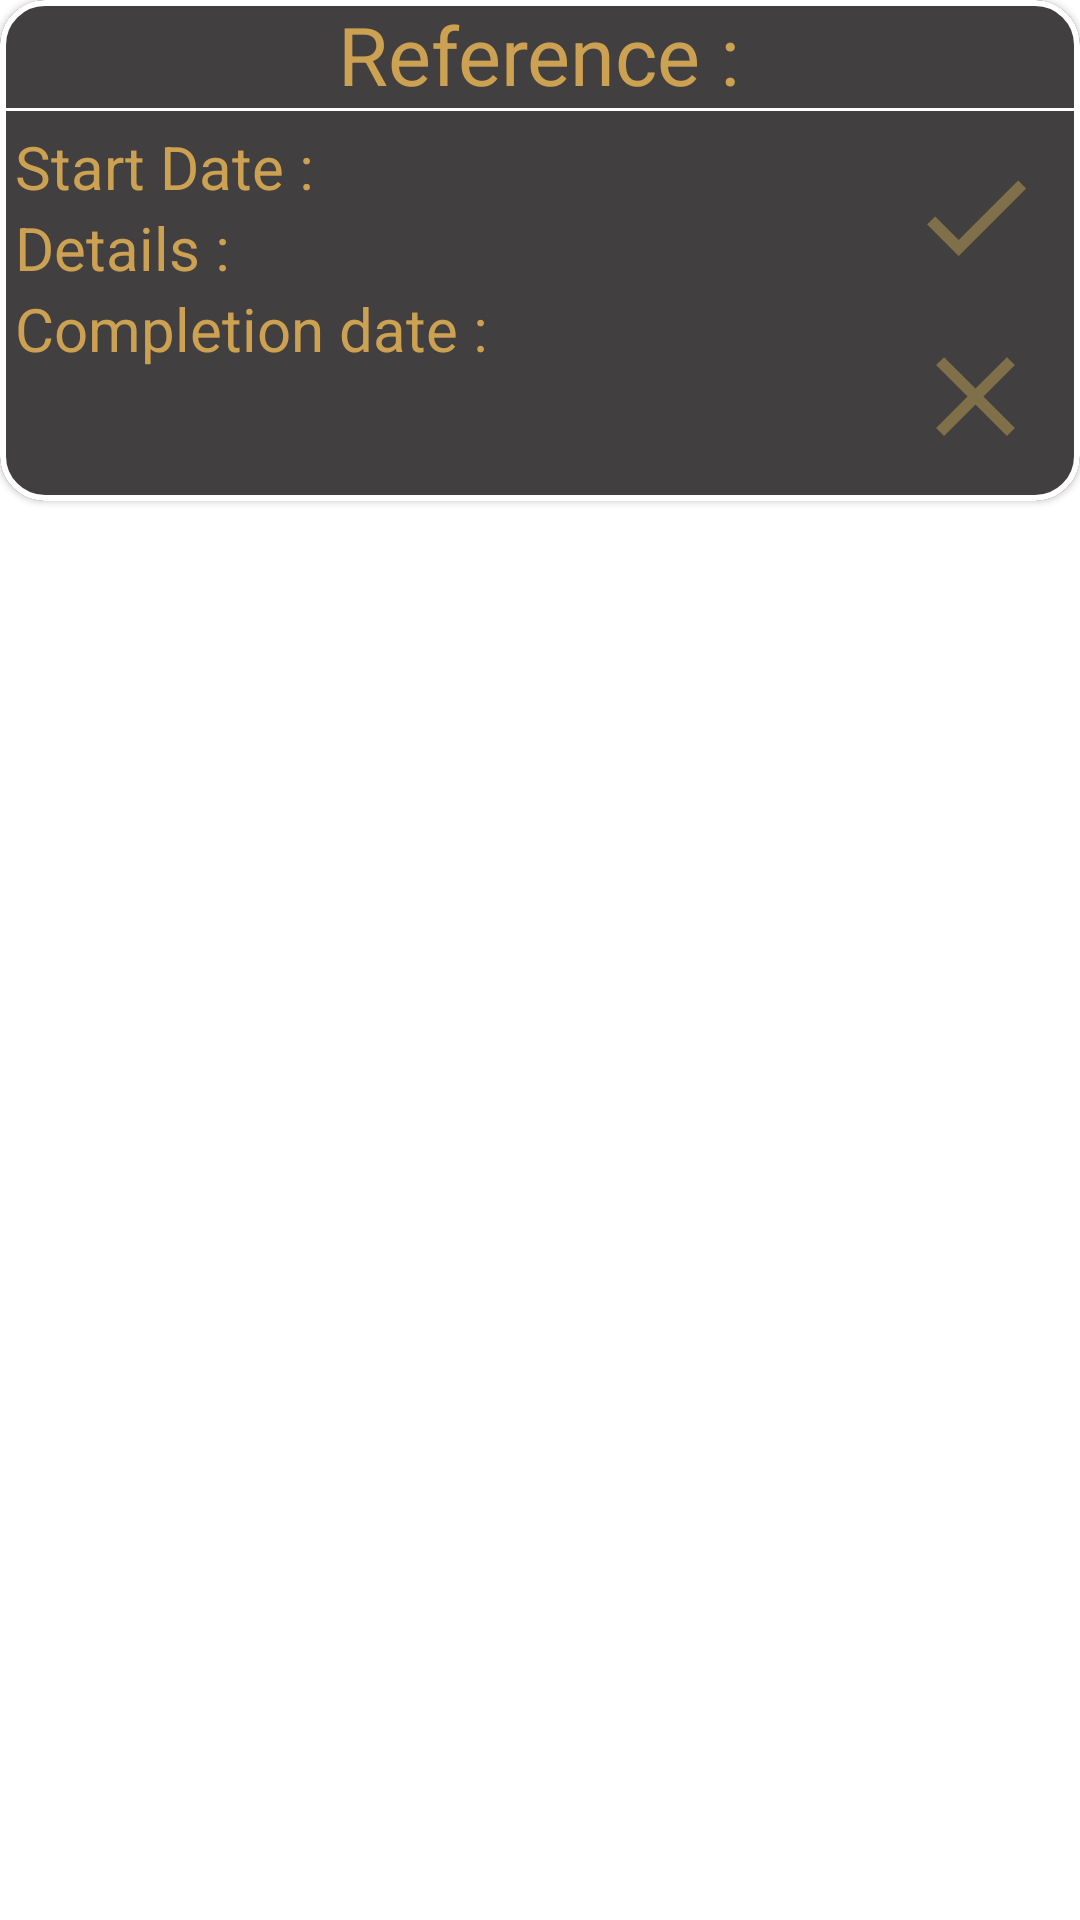

Layout XML and referenced resources for this Android screen:
<!-- AndroidManifest.xml: application theme Theme.CarsAndChronos -->
<!-- res/layout/job_assign_plate.xml -->
<?xml version="1.0" encoding="utf-8"?>
<RelativeLayout xmlns:android="http://schemas.android.com/apk/res/android"
    android:layout_width="match_parent"
    android:layout_height="wrap_content"
    android:layout_marginTop="15dp"
    android:background="@android:color/transparent"
    xmlns:app="http://schemas.android.com/apk/res-auto">


    <com.google.android.material.card.MaterialCardView
        android:backgroundTint="@color/secoundary_background_black"
        android:layout_width="match_parent"
        android:id="@+id/cardView"
        app:strokeColor="@color/white"

        app:strokeWidth="2dp"
        app:cardCornerRadius="15dp"
        android:layout_height="wrap_content">
<LinearLayout
    android:layout_width="match_parent"
    android:layout_height="wrap_content"
    android:orientation="vertical">
    <TextView
        android:textSize="27sp"
        android:layout_gravity="center"
        android:textColor="@color/Gold"
        android:layout_width="wrap_content"
        android:layout_height="wrap_content"
        android:text="Reference :"
        android:id="@+id/Job_assign_reference"/>
    <com.google.android.material.divider.MaterialDivider
        android:layout_width="match_parent"
        android:layout_height="1dp"
        app:dividerColor="@color/white"/>
    <GridLayout
        android:layout_margin="5dp"
        android:layout_width="match_parent"
        android:layout_height="wrap_content"
        android:columnCount="2"
        android:orientation="horizontal">

        <LinearLayout
            android:layout_width="0dp"
            android:layout_height="wrap_content"
            android:layout_columnWeight="1"
            android:orientation="vertical">


            <TextView
                android:textSize="20sp"
                android:textColor="@color/Gold"
                android:layout_width="wrap_content"
                android:layout_height="wrap_content"
                android:text="Start Date :"
                android:id="@+id/Job_assign_StartDate"/>

            <TextView
                android:textSize="20sp"
                android:textColor="@color/Gold"
                android:layout_width="wrap_content"
                android:layout_height="wrap_content"
                android:text="Details :"
                android:id="@+id/Job_assign_Details"/>
            <TextView
                android:visibility="visible"
                android:textSize="20sp"
                android:textColor="@color/Gold"
                android:layout_width="wrap_content"
                android:layout_height="wrap_content"
                android:text="Completion date :"
                android:id="@+id/Job_assign_Completion_date"/>
        </LinearLayout>

        <LinearLayout
            android:layout_width="wrap_content"
            android:layout_height="wrap_content"
            android:orientation="vertical"
            android:layout_gravity="end|top">
            <ImageButton
                android:id="@+id/ImageButton_Accept"
                android:layout_width="60dp"
                android:layout_height="60dp"
                android:background="@color/secoundary_background_black"
                android:src="@drawable/baseline_check_24"/>
            <ImageButton
                android:id="@+id/ImageButton_Decline"
                android:layout_width="60dp"
                android:layout_height="60dp"
                android:background="@color/secoundary_background_black"
                android:src="@drawable/baseline_close_24"/>
        </LinearLayout>
    </GridLayout>
</LinearLayout>

    </com.google.android.material.card.MaterialCardView>

</RelativeLayout>
<!-- resources referenced by this layout -->
<resources>
  <color name="Gold">#CCA152</color>
  <color name="secoundary_background_black">#413F3F</color>
  <color name="white">#FFFFFFFF</color>
  <!-- drawable baseline_check_24 (drawable) -->
  <vector xmlns:android="http://schemas.android.com/apk/res/android" android:height="45dp" android:tint="#807049" android:viewportHeight="24" android:viewportWidth="24" android:width="45dp">
        
      <path android:fillColor="@android:color/white" android:pathData="M9,16.17L4.83,12l-1.42,1.41L9,19 21,7l-1.41,-1.41z"/>
      
  </vector>
  <!-- drawable baseline_close_24 (drawable) -->
  <vector xmlns:android="http://schemas.android.com/apk/res/android" android:height="45dp" android:tint="#807049" android:viewportHeight="24" android:viewportWidth="24" android:width="45dp">
        
      <path android:fillColor="@android:color/white" android:pathData="M19,6.41L17.59,5 12,10.59 6.41,5 5,6.41 10.59,12 5,17.59 6.41,19 12,13.41 17.59,19 19,17.59 13.41,12z"/>
      
  </vector>
  <style name="Theme.CarsAndChronos" parent="Theme.MaterialComponents.DayNight.NoActionBar">
          
          <item name="colorPrimary">@color/purple_500</item>
          <item name="colorPrimaryVariant">@color/purple_700</item>
          <item name="colorOnPrimary">@color/white</item>
          
          <item name="colorSecondary">@color/teal_200</item>
          <item name="colorSecondaryVariant">@color/teal_700</item>
          <item name="colorOnSecondary">@color/black</item>
          
          <item name="android:statusBarColor">?attr/colorPrimaryVariant</item>
          
      </style>
  <color name="purple_500">#807049</color>
  <color name="purple_700">#807049</color>
  <color name="teal_200">#FF03DAC5</color>
  <color name="teal_700">#FF018786</color>
  <color name="black">#0E0E0E</color>
</resources>
